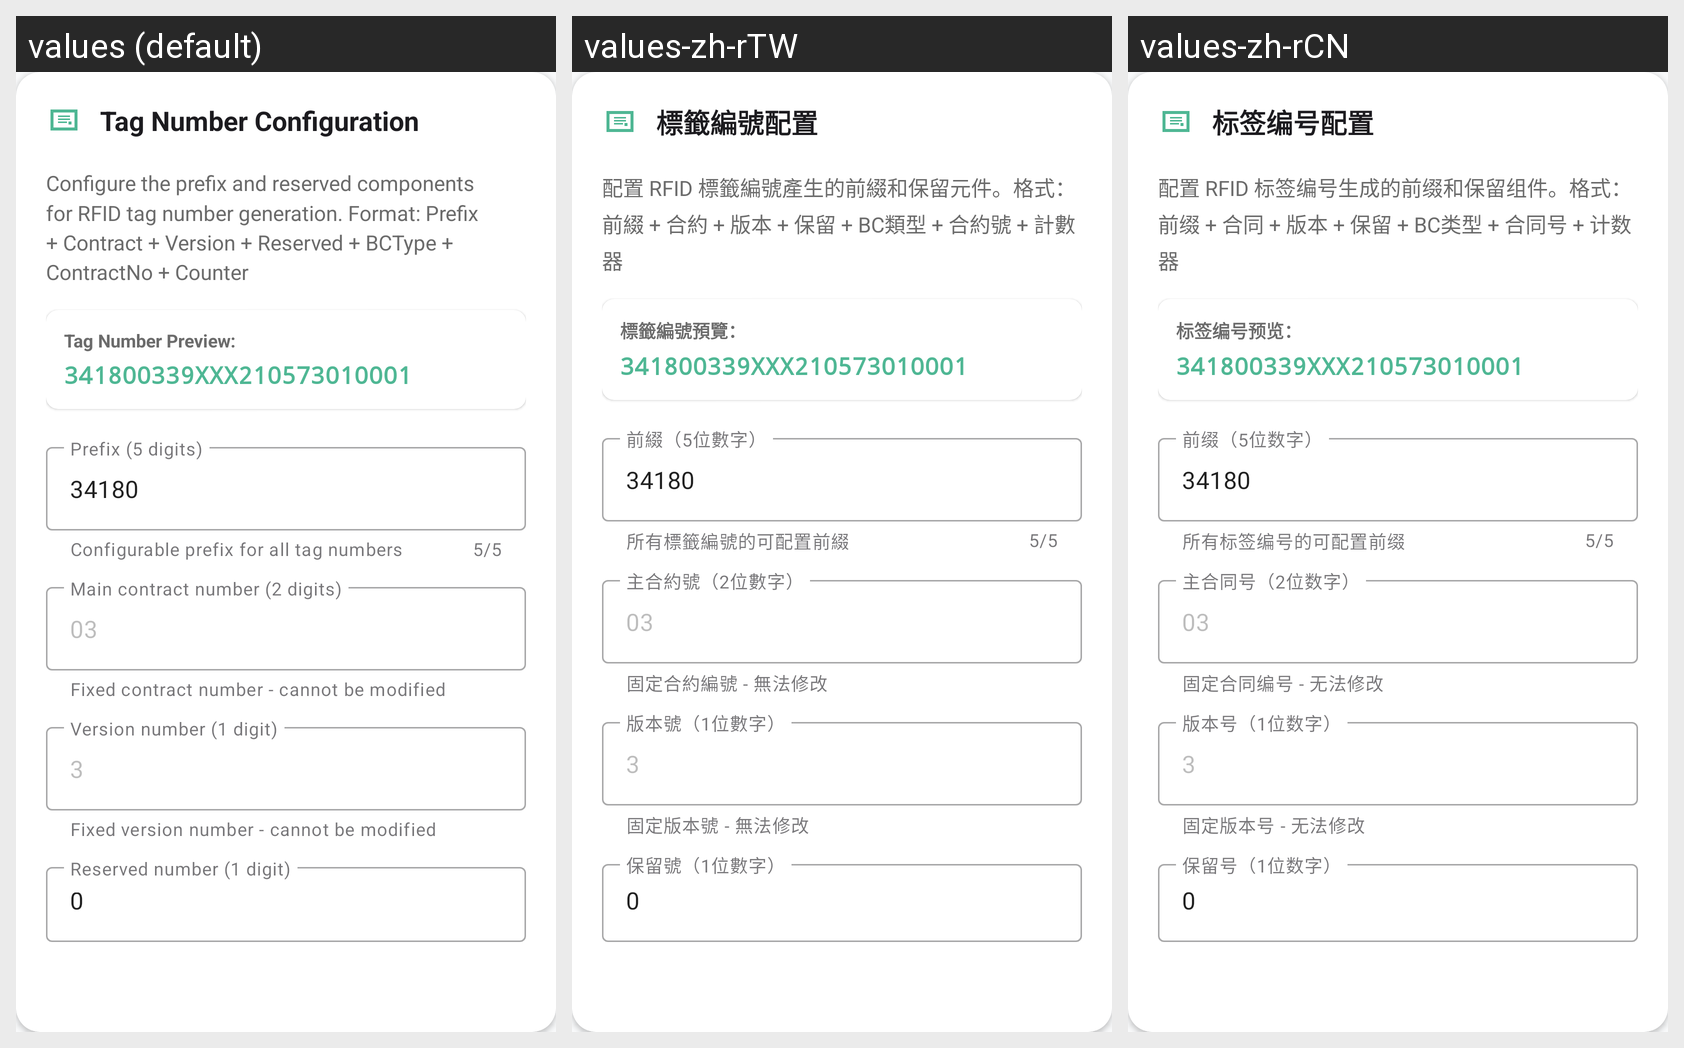

For this localized Android screen grid, give each drawn string resource with its value in every locale shown.
Android screen res/layout/settings_tag_configuration.xml rendered under 3 locales, left to right: values (default), values-zh-rTW, values-zh-rCN. Device: Nexus 5 (rendered at 1080×1920; each locale shown at half size, 540×960, under a caption strip naming it); theme Theme.BCMS.
Strings drawn on this screen, with the default value and each locale's value (text and hints the layout hard-codes, and strings that could not be matched under every locale, appear in the picture but are not listed):

tag_number_configuration
  values: Tag Number Configuration
  values-zh-rTW: 標籤編號配置
  values-zh-rCN: 标签编号配置

tag_config_description
  values: Configure the prefix and reserved components for RFID tag number generation. Format: Prefix + Contract + Version + Reserved + BCType + ContractNo + Counter
  values-zh-rTW: 配置 RFID 標籤編號產生的前綴和保留元件。格式：前綴 + 合約 + 版本 + 保留 + BC類型 + 合約號 + 計數器
  values-zh-rCN: 配置 RFID 标签编号生成的前缀和保留组件。格式：前缀 + 合同 + 版本 + 保留 + BC类型 + 合同号 + 计数器

tag_preview_label
  values: Tag Number Preview:
  values-zh-rTW: 標籤編號預覽：
  values-zh-rCN: 标签编号预览：

tag_prefix_hint
  values: Prefix (5 digits)
  values-zh-rTW: 前綴（5位數字）
  values-zh-rCN: 前缀（5位数字）

tag_prefix_helper
  values: Configurable prefix for all tag numbers
  values-zh-rTW: 所有標籤編號的可配置前綴
  values-zh-rCN: 所有标签编号的可配置前缀

tag_contract_hint
  values: Main contract number (2 digits)
  values-zh-rTW: 主合約號（2位數字）
  values-zh-rCN: 主合同号（2位数字）

tag_contract_helper
  values: Fixed contract number - cannot be modified
  values-zh-rTW: 固定合約編號 - 無法修改
  values-zh-rCN: 固定合同编号 - 无法修改

tag_version_hint
  values: Version number (1 digit)
  values-zh-rTW: 版本號（1位數字）
  values-zh-rCN: 版本号（1位数字）

tag_version_helper
  values: Fixed version number - cannot be modified
  values-zh-rTW: 固定版本號 - 無法修改
  values-zh-rCN: 固定版本号 - 无法修改

tag_reserved_hint
  values: Reserved number (1 digit)
  values-zh-rTW: 保留號（1位數字）
  values-zh-rCN: 保留号（1位数字）
